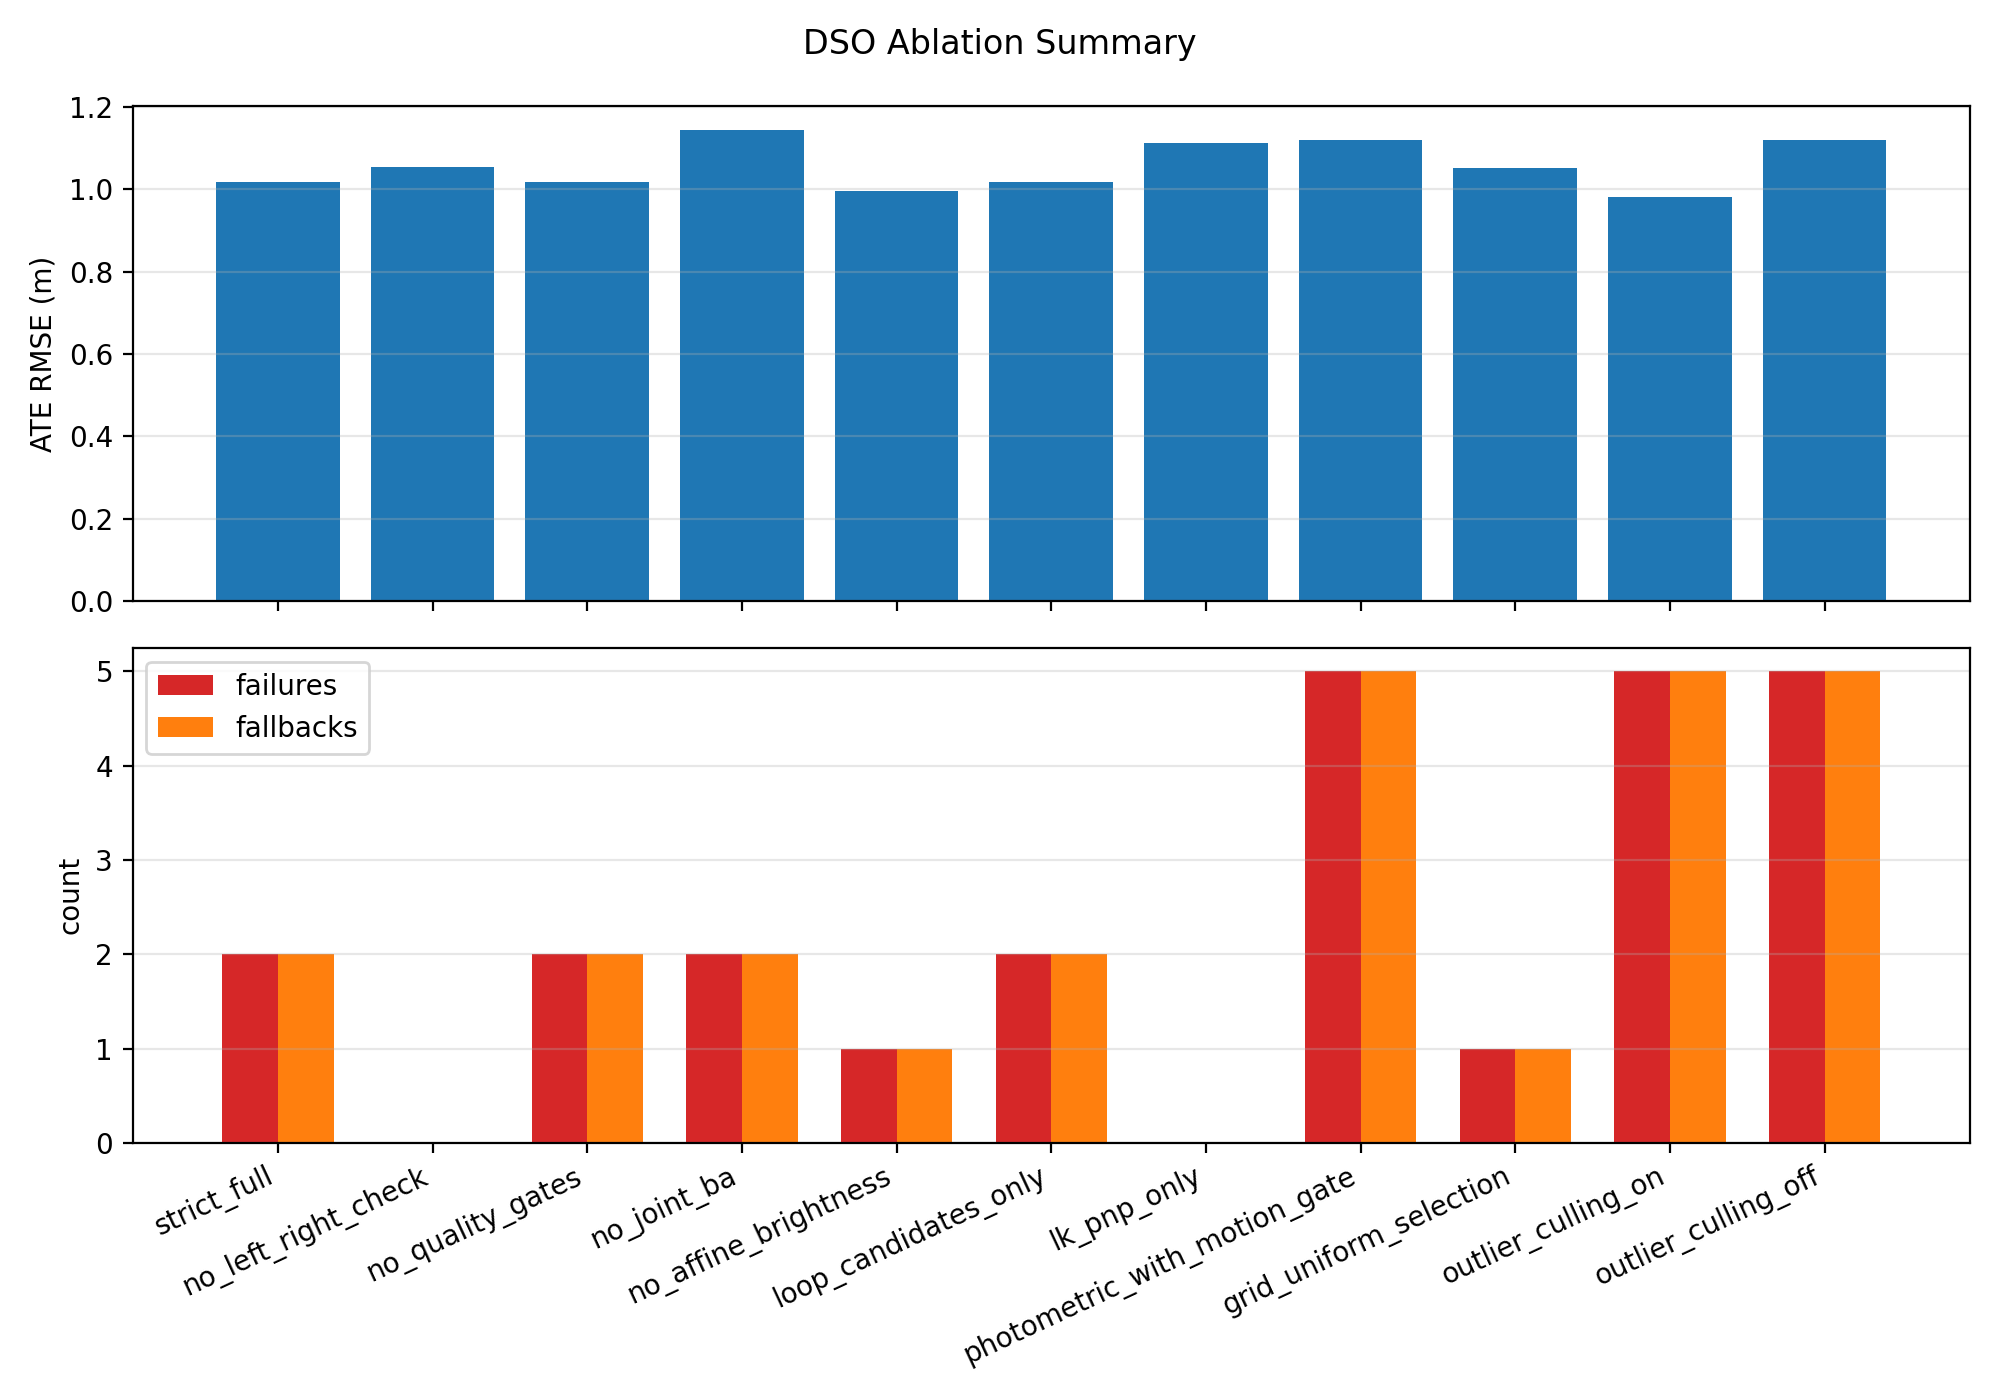

The table this chart was drawn from, first rows:
config, ate_rmse_m, rpe_trans_percent, rpe_rot_deg_per_m, kitti_mean_trans_percent, tracking_failures, fallbacks_used, motion_gate_rejections, low_projection_rejections, residual_p95_gate_rejections, cost_jump_rejections, lk_consistency_rejections, reinitializations, loop_candidates, loop_verified, loop_corrections_applied, ba_runs, ba_accepted, ba_rejected, active_points_culled, keyframes, wall_time_s, avg_runtime_ms
strict_full, 1.017, , , , 2, 2, 0, 0, 0, 0, 0, 0, 0, 0, 0, 2, 2, 0, 23, 7, 10.07, 514.1
no_left_right_check, 1.054, , , , 0, 0, 0, 0, 0, 0, 0, 0, 0, 0, 0, 3, 3, 0, 59, 7, 18.71, 974
no_quality_gates, 1.017, , , , 2, 2, 0, 0, 0, 0, 0, 0, 0, 0, 0, 2, 2, 0, 23, 7, 10.14, 519
no_joint_ba, 1.145, , , , 2, 2, 0, 0, 0, 0, 0, 0, 0, 0, 0, 2, 2, 0, 6, 7, 3.638, 175.7
no_affine_brightness, 0.9971, , , , 1, 1, 0, 0, 0, 0, 0, 0, 0, 0, 0, 3, 3, 0, 46, 8, 17.8, 920
loop_candidates_only, 1.017, , , , 2, 2, 0, 0, 0, 0, 0, 0, 0, 0, 0, 2, 2, 0, 23, 7, 31.5, 1631
lk_pnp_only, 1.113, , , , 0, 0, 0, 0, 0, 0, 0, 0, 0, 0, 0, 3, 3, 0, 60, 7, 31.57, 1619
photometric_with_motion_gate, 1.119, , , , 5, 5, 0, 0, 0, 0, 0, 0, 0, 0, 0, 2, 1, 1, 52, 9, 24.91, 1270
grid_uniform_selection, 1.052, , , , 1, 1, 0, 0, 0, 0, 0, 0, 0, 0, 0, 3, 3, 0, 51, 7, 20.08, 1038
outlier_culling_on, 0.9808, , , , 5, 5, 0, 0, 3, 0, 0, 0, 0, 0, 0, 1, 0, 1, 0, 8, 4.305, 206.1
outlier_culling_off, 1.119, , , , 5, 5, 0, 0, 0, 0, 0, 0, 0, 0, 0, 2, 1, 1, 52, 9, 29.16, 1514
